Run: headless pygame with SDL's dummy video driver; simulated clock (each Clock.tick advances the game by its frame time, no real sleeping); random seed 0; keys injected as events and as key.get_pressed() state; no mouse input; restart key RETURN tapped at the start of phases 3 and 4.
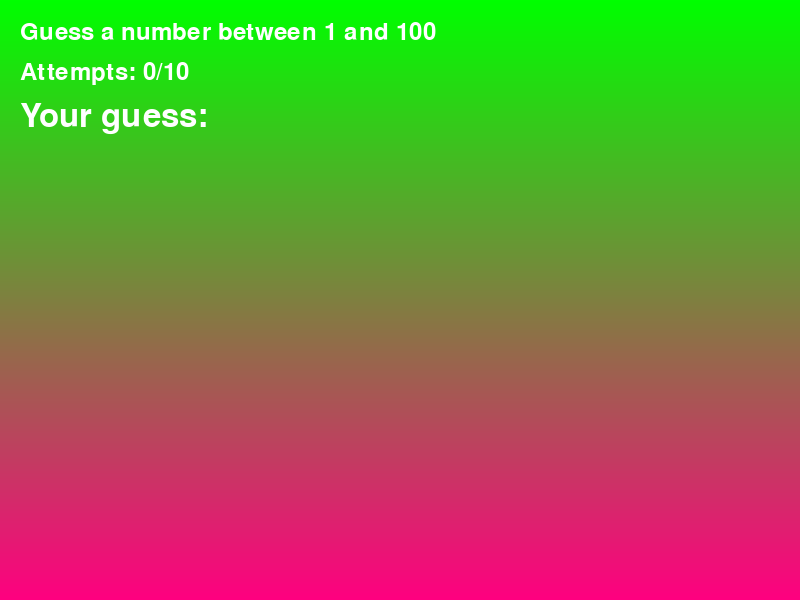
Frame 1 of 4 · flips 1–60 · no input
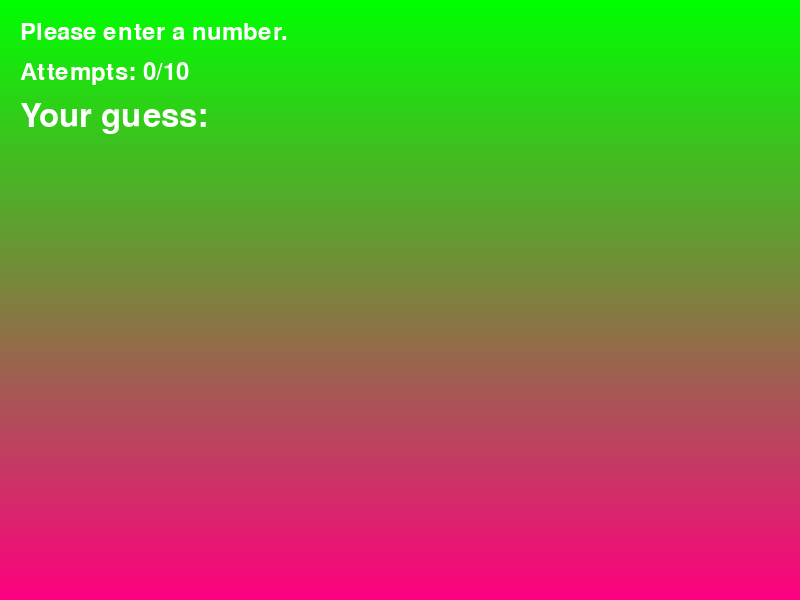
Frame 2 of 4 · flips 61–180 · tapped SPACE, RETURN · held RIGHT (→), D
Frame 3 of 4 · flips 181–300 · tapped RETURN · held DOWN (↓), S · screen unchanged from frame 2, image omitted
Frame 4 of 4 · flips 301–420 · tapped RETURN · held LEFT (←), A, UP (↑), W · screen unchanged from frame 3, image omitted

The pygame program that drew these frames:

import pygame
import random

pygame.init()

screen_width = 800
screen_height = 600
screen = pygame.display.set_mode((screen_width, screen_height))
pygame.display.set_caption("Guess the Number")

clock = pygame.time.Clock()


lower_bound = 1
upper_bound = 100
max_attempts = 10


secret_number = random.randint(lower_bound, upper_bound)


font = pygame.font.Font(None, 36)
input_font = pygame.font.Font(None, 48)


WHITE = (255, 255, 255)
GREEN = (0, 255, 0)
RED = (255, 0, 0)
BLUE = (0, 0, 255)
YELLOW = (255, 255, 0)
ORANGE = (255, 165, 0)
PURPLE = (128, 0, 128)

def check_guess(guess, secret_number):
    """Check if the guess is too low, too high, or correct."""
    if guess == secret_number:
        return "Correct", GREEN
    elif guess < secret_number:
        return "Too low", BLUE
    else:
        return "Too high", RED

def draw_text(text, x, y, font, color=WHITE):
    """Helper function to draw text on the screen."""
    rendered_text = font.render(text, True, color)
    screen.blit(rendered_text, (x, y))

def draw_gradient_background():
    """Draw a colorful gradient background."""
    for i in range(screen_height):
        color = (
            int((i / screen_height) * 255),  
            int((1 - i / screen_height) * 255),  
            int((i / screen_height) * 128)  
        )
        pygame.draw.line(screen, color, (0, i), (screen_width, i))

def play_game():
    attempts = 0
    guess = ""
    message = "Guess a number between {} and {}".format(lower_bound, upper_bound)
    game_over = False
    won = False

    while not game_over:
        for event in pygame.event.get():
            if event.type == pygame.QUIT:
                pygame.quit()
                exit()

            if event.type == pygame.KEYDOWN:
                if event.key == pygame.K_RETURN:  
                    if guess != "":
                        attempts += 1
                        result, color = check_guess(int(guess), secret_number)

                        if result == "Correct":
                            message = f"Congratulations! You guessed the secret number {secret_number} in {attempts} attempts."
                            won = True
                            game_over = True
                        else:
                            message = f"{result}. Try again!"
                        guess = "" 
                    else:
                        message = "Please enter a number."

                elif event.key == pygame.K_BACKSPACE: 
                    guess = guess[:-1]

                elif event.key in range(pygame.K_0, pygame.K_9 + 1): 
                    guess += chr(event.key)

     
        draw_gradient_background()

        
        draw_text(message, 20, 20, font)

        text_color = WHITE
        if attempts > 0 and not won:
            result, text_color = check_guess(int(guess) if guess else 0, secret_number)
        draw_text("Attempts: {}/{}".format(attempts, max_attempts), 20, 60, font)
        draw_text("Your guess: " + guess, 20, 100, input_font)

        if attempts == max_attempts and not won:
            message = f"Game Over! The secret number was {secret_number}. Press the close button to exit."

        if won:
            draw_text("Press the close button to exit", 20, 140, font)

        
        pygame.display.flip()

        
        clock.tick(60)

if __name__ == "__main__":
    print("Welcome to the Number Guessing Game!")
    play_game()

    
